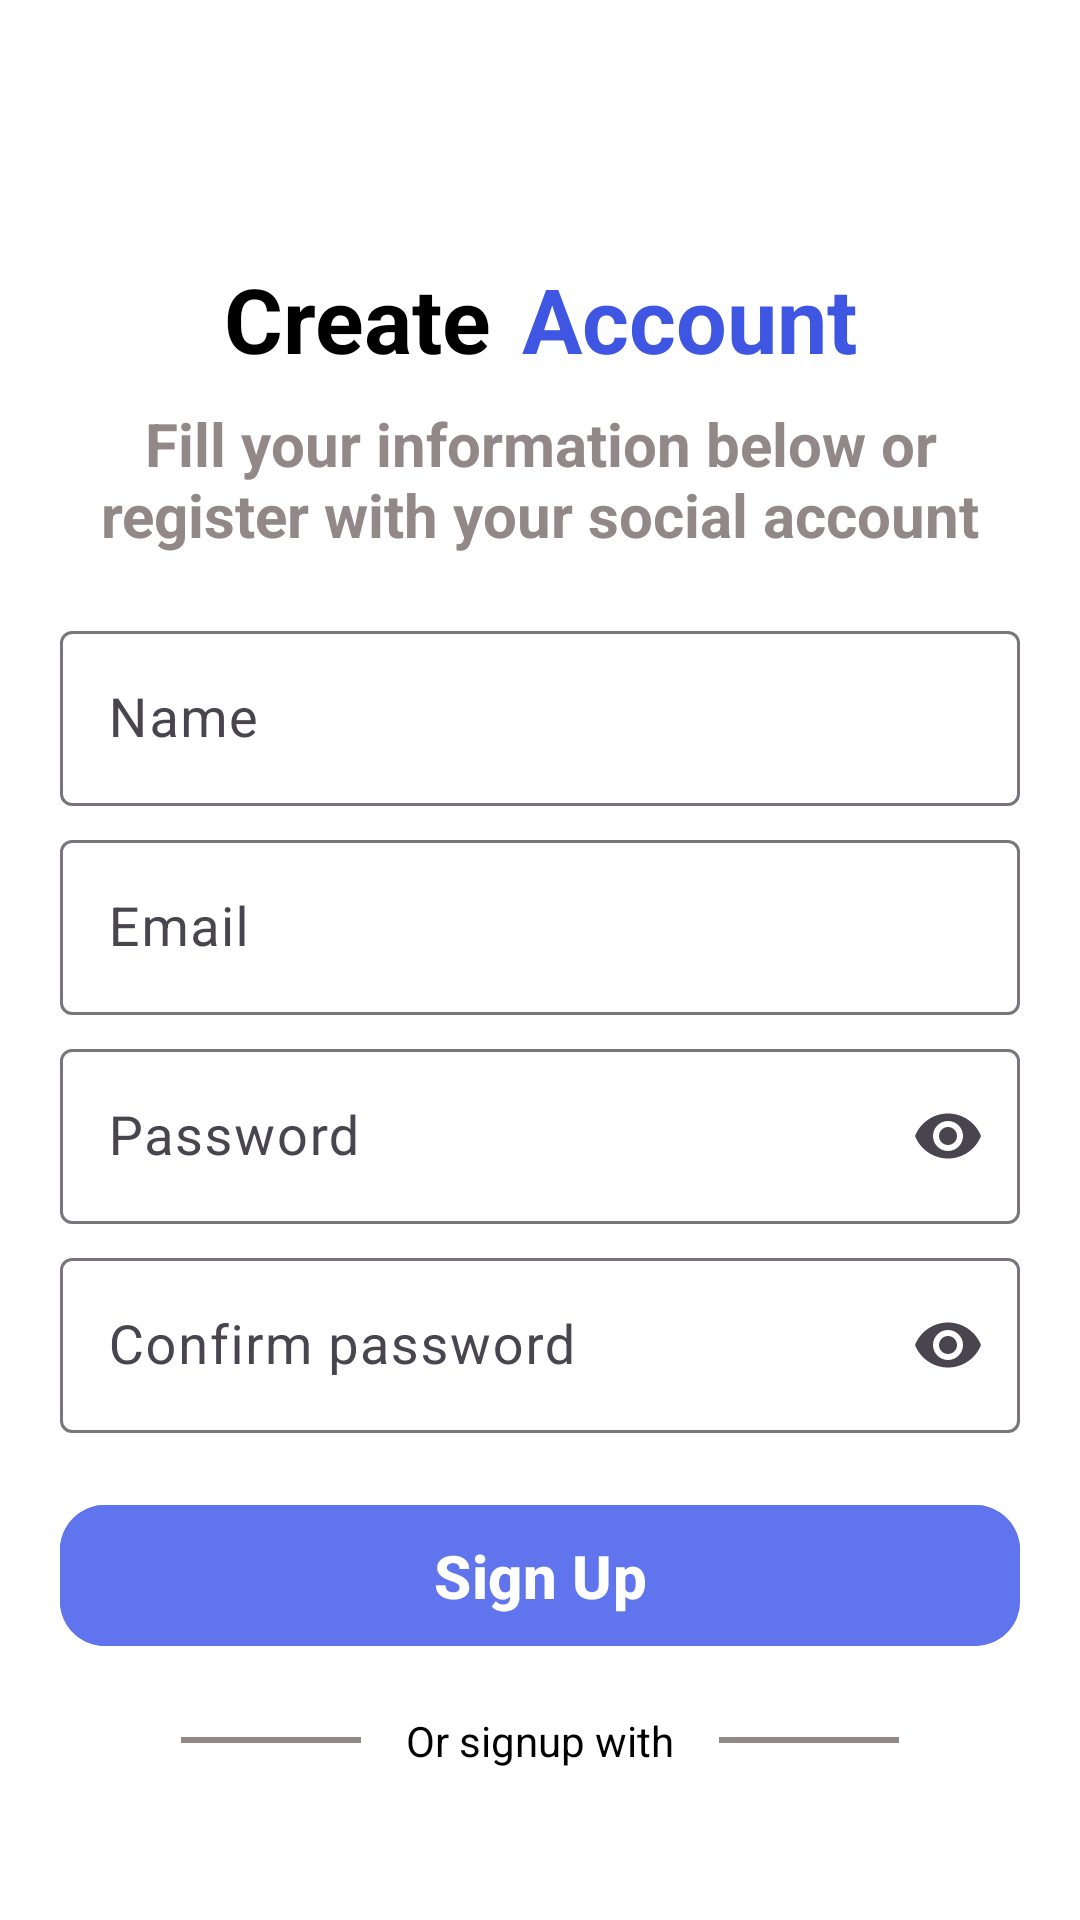

This screen was rendered from an Android layout file. Write that file and the resources it references.
<!-- AndroidManifest.xml: application theme Base.Theme.TechNova -->
<!-- res/layout/activity_signup.xml -->
<?xml version="1.0" encoding="utf-8"?>
<androidx.constraintlayout.widget.ConstraintLayout
    xmlns:android="http://schemas.android.com/apk/res/android"
    xmlns:app="http://schemas.android.com/apk/res-auto"
    xmlns:tools="http://schemas.android.com/tools"
    android:id="@+id/main"
    android:layout_width="match_parent"
    android:layout_height="match_parent"
    android:background="@color/white"
    tools:context=".Login_signup.SignupActivity">

    <androidx.appcompat.widget.Toolbar
        android:id="@+id/toolbar"
        android:layout_width="0.dp"
        android:layout_height="50.dp"
        android:background="@color/white"
        android:layout_marginTop="28.dp"
        android:theme="@style/ThemeOverlay.AppCompat.Light"
        app:layout_constraintTop_toTopOf="parent"
        app:layout_constraintStart_toStartOf="parent"
        app:layout_constraintEnd_toEndOf="parent">

        <ImageView
            android:layout_width="wrap_content"
            android:layout_height="wrap_content"
            android:src="@drawable/baseline_arrow_back_24"
            app:tint="@color/black"/>
    </androidx.appcompat.widget.Toolbar>

    <LinearLayout
        android:id="@+id/titleLayout"
        android:layout_width="wrap_content"
        android:layout_height="wrap_content"
        android:orientation="horizontal"
        android:gravity="center"
        android:layout_marginTop="8.dp"
        app:layout_constraintTop_toBottomOf="@id/toolbar"
        app:layout_constraintStart_toStartOf="parent"
        app:layout_constraintEnd_toEndOf="parent">

        <TextView
            android:layout_width="wrap_content"
            android:layout_height="wrap_content"
            android:text="@string/create"
            android:textColor="@color/black"
            android:textStyle="bold"
            android:textSize="30.sp"/>

        <TextView
            android:layout_width="wrap_content"
            android:layout_height="wrap_content"
            android:text="@string/account"
            android:layout_marginStart="10.dp"
            android:textColor="@color/blue"
            android:textStyle="bold"
            android:textSize="30.sp"/>
    </LinearLayout>

    <TextView
        android:id="@+id/subTitle"
        android:layout_width="0.dp"
        android:layout_height="wrap_content"
        android:text="@string/fill_your_information_below_or_register_with_your_social_account"
        android:gravity="center"
        android:textSize="20.sp"
        android:textStyle="bold"
        android:textColor="@color/grey"
        android:layout_marginTop="8.dp"
        app:layout_constraintTop_toBottomOf="@id/titleLayout"
        app:layout_constraintStart_toStartOf="parent"
        app:layout_constraintEnd_toEndOf="parent"/>

    <com.google.android.material.textfield.TextInputLayout
        android:id="@+id/nameInput"
        android:layout_width="0.dp"
        android:layout_height="wrap_content"
        android:layout_marginHorizontal="20.dp"
        android:layout_marginTop="20.dp"
        android:layout_marginBottom="6.dp"
        app:layout_constraintEnd_toEndOf="parent"
        app:layout_constraintStart_toStartOf="parent"
        app:layout_constraintTop_toBottomOf="@id/subTitle">

        <com.google.android.material.textfield.TextInputEditText
            android:layout_width="match_parent"
            android:layout_height="wrap_content"
            android:id="@+id/nameEditText"
            android:drawablePadding="7.dp"
            android:drawableTint="@color/black"
            android:hint="@string/name"
            android:inputType="textPersonName"
            android:textColor="@color/black"
            android:textColorHint="@color/grey"
            android:textSize="18.sp" />
    </com.google.android.material.textfield.TextInputLayout>

    <com.google.android.material.textfield.TextInputLayout
        android:id="@+id/emailInput"
        android:layout_width="0.dp"
        android:layout_height="wrap_content"
        android:layout_marginHorizontal="20.dp"
        android:layout_marginVertical="6.dp"
        app:layout_constraintTop_toBottomOf="@id/nameInput"
        app:layout_constraintStart_toStartOf="parent"
        app:layout_constraintEnd_toEndOf="parent">

        <com.google.android.material.textfield.TextInputEditText
            android:layout_width="match_parent"
            android:layout_height="wrap_content"
            android:id="@+id/emailEditText"
            android:hint="@string/email"
            android:textSize="18.sp"
            android:textColor="@color/black"
            android:textColorHint="@color/grey"
            android:inputType="textEmailAddress"
            android:drawableTint="@color/black"
            android:drawablePadding="7.dp"/>
    </com.google.android.material.textfield.TextInputLayout>

    <com.google.android.material.textfield.TextInputLayout
        android:id="@+id/passwordInput"
        android:layout_width="0.dp"
        android:layout_height="wrap_content"
        android:hint="@string/password"
        app:endIconMode="password_toggle"
        android:layout_marginHorizontal="20.dp"
        android:layout_marginVertical="6.dp"
        app:layout_constraintTop_toBottomOf="@id/emailInput"
        app:layout_constraintStart_toStartOf="parent"
        app:layout_constraintEnd_toEndOf="parent">

        <com.google.android.material.textfield.TextInputEditText
            android:layout_width="match_parent"
            android:layout_height="wrap_content"
            android:id="@+id/passwordEditText"
            android:textSize="18.sp"
            android:textColor="@color/black"
            android:inputType="textPassword"
            android:textColorHint="@color/grey"
            android:drawableTint="@color/black"
            android:drawablePadding="7.dp"/>
    </com.google.android.material.textfield.TextInputLayout>

    <com.google.android.material.textfield.TextInputLayout
        android:id="@+id/confirmPasswordInput"
        android:layout_width="0.dp"
        android:layout_height="wrap_content"
        android:hint="@string/confirm_password"
        app:endIconMode="password_toggle"
        android:layout_marginHorizontal="20.dp"
        android:layout_marginVertical="6.dp"
        app:layout_constraintTop_toBottomOf="@id/passwordInput"
        app:layout_constraintStart_toStartOf="parent"
        app:layout_constraintEnd_toEndOf="parent">

        <com.google.android.material.textfield.TextInputEditText
            android:layout_width="match_parent"
            android:layout_height="wrap_content"
            android:id="@+id/confirmPasswordEditText"
            android:textSize="18.sp"
            android:textColor="@color/black"
            android:inputType="textPassword"
            android:textColorHint="@color/grey"
            android:drawableTint="@color/black"
            android:drawablePadding="7.dp"/>
    </com.google.android.material.textfield.TextInputLayout>

    <com.google.android.material.button.MaterialButton
        android:id="@+id/regBtn"
        android:layout_width="0.dp"
        android:layout_height="wrap_content"
        android:text="@string/sign_up"
        android:textStyle="bold"
        android:textSize="20.sp"
        android:textColor="@color/white"
        android:gravity="center"
        android:layout_marginHorizontal="20.dp"
        android:layout_marginVertical="20.dp"
        android:backgroundTint="@color/button_color"
        android:paddingVertical="10.dp"
        app:cornerRadius="15.dp"
        app:layout_constraintTop_toBottomOf="@id/confirmPasswordInput"
        app:layout_constraintStart_toStartOf="parent"
        app:layout_constraintEnd_toEndOf="parent"/>

    <LinearLayout
        android:id="@+id/orDivider"
        android:layout_width="wrap_content"
        android:layout_height="wrap_content"
        android:orientation="horizontal"
        android:gravity="center"
        android:layout_marginVertical="18.dp"
        app:layout_constraintTop_toBottomOf="@id/regBtn"
        app:layout_constraintStart_toStartOf="parent"
        app:layout_constraintEnd_toEndOf="parent">

        <View
            android:layout_width="60.dp"
            android:layout_height="2.dp"
            android:background="@color/grey"/>

        <TextView
            android:layout_width="wrap_content"
            android:layout_height="wrap_content"
            android:text="@string/or_signup_with"
            android:textColor="@color/black"
            android:textSize="14sp"
            android:layout_marginHorizontal="15.dp"/>

        <View
            android:layout_width="60.dp"
            android:layout_height="2.dp"
            android:background="@color/grey"/>
    </LinearLayout>

    <LinearLayout
        android:id="@+id/socialLayout"
        android:layout_width="wrap_content"
        android:layout_height="wrap_content"
        android:orientation="horizontal"
        android:gravity="center"
        android:layout_marginTop="20.dp"
        app:layout_constraintTop_toBottomOf="@id/orDivider"
        app:layout_constraintStart_toStartOf="parent"
        app:layout_constraintEnd_toEndOf="parent">

        <ImageView
            android:layout_width="40.dp"
            android:layout_height="40.dp"
            android:src="@drawable/google"
            android:layout_marginHorizontal="25.dp"/>

        <ImageView
            android:layout_width="40.dp"
            android:layout_height="40.dp"
            android:src="@drawable/x"
            android:layout_marginHorizontal="25.dp"/>

        <ImageView
            android:layout_width="40.dp"
            android:layout_height="40.dp"
            android:src="@drawable/fb"
            android:layout_marginHorizontal="25dp"/>
    </LinearLayout>

    <LinearLayout
        android:id="@+id/go_signup_page"
        android:layout_width="wrap_content"
        android:layout_height="wrap_content"
        android:orientation="horizontal"
        android:gravity="center"
        android:layout_marginTop="20.dp"
        app:layout_constraintTop_toBottomOf="@id/socialLayout"
        app:layout_constraintStart_toStartOf="parent"
        app:layout_constraintEnd_toEndOf="parent">

        <TextView
            android:id="@+id/textAlready"
            android:layout_width="wrap_content"
            android:layout_height="wrap_content"
            android:text="@string/already_have_an_account"
            android:textColor="@color/black"
            android:textSize="14.sp"/>

        <TextView
            android:id="@+id/cLogin"
            android:layout_width="wrap_content"
            android:layout_height="wrap_content"
            android:text="@string/sign_in"
            android:textStyle="bold"
            android:textColor="@color/blue"
            android:layout_marginStart="5.dp"
            android:textSize="14.sp"/>
    </LinearLayout>

</androidx.constraintlayout.widget.ConstraintLayout>
<!-- resources referenced by this layout -->
<resources>
  <color name="black">#FF000000</color>
  <color name="blue">#3F56E2</color>
  <color name="button_color">#6075ED</color>
  <color name="grey">#928888</color>
  <color name="white">#FFFFFFFF</color>
  <string name="account">Account</string>
  <string name="already_have_an_account">Already have an account?</string>
  <string name="confirm_password">Confirm password</string>
  <string name="create">Create</string>
  <string name="email">Email</string>
  <string name="fill_your_information_below_or_register_with_your_social_account">Fill your information below or\nregister with your social account</string>
  <string name="name">Name</string>
  <string name="or_signup_with">Or signup with</string>
  <string name="password">Password</string>
  <string name="sign_in">Sign In</string>
  <string name="sign_up">Sign Up</string>
  <style name="Base.Theme.TechNova" parent="Theme.Material3.DayNight.NoActionBar">
          
          <item name="colorPrimary">@color/purple_500</item>
          <item name="colorPrimaryVariant">@color/purple_700</item>
          <item name="colorOnPrimary">@color/white</item>
  
          
          <item name="android:statusBarColor">@color/purple_700</item>
  
          
          <item name="android:navigationBarColor">@color/purple_500</item>
      </style>
  <color name="purple_500">#6D28D9</color>
  <color name="purple_700">#5B21B6</color>
</resources>
